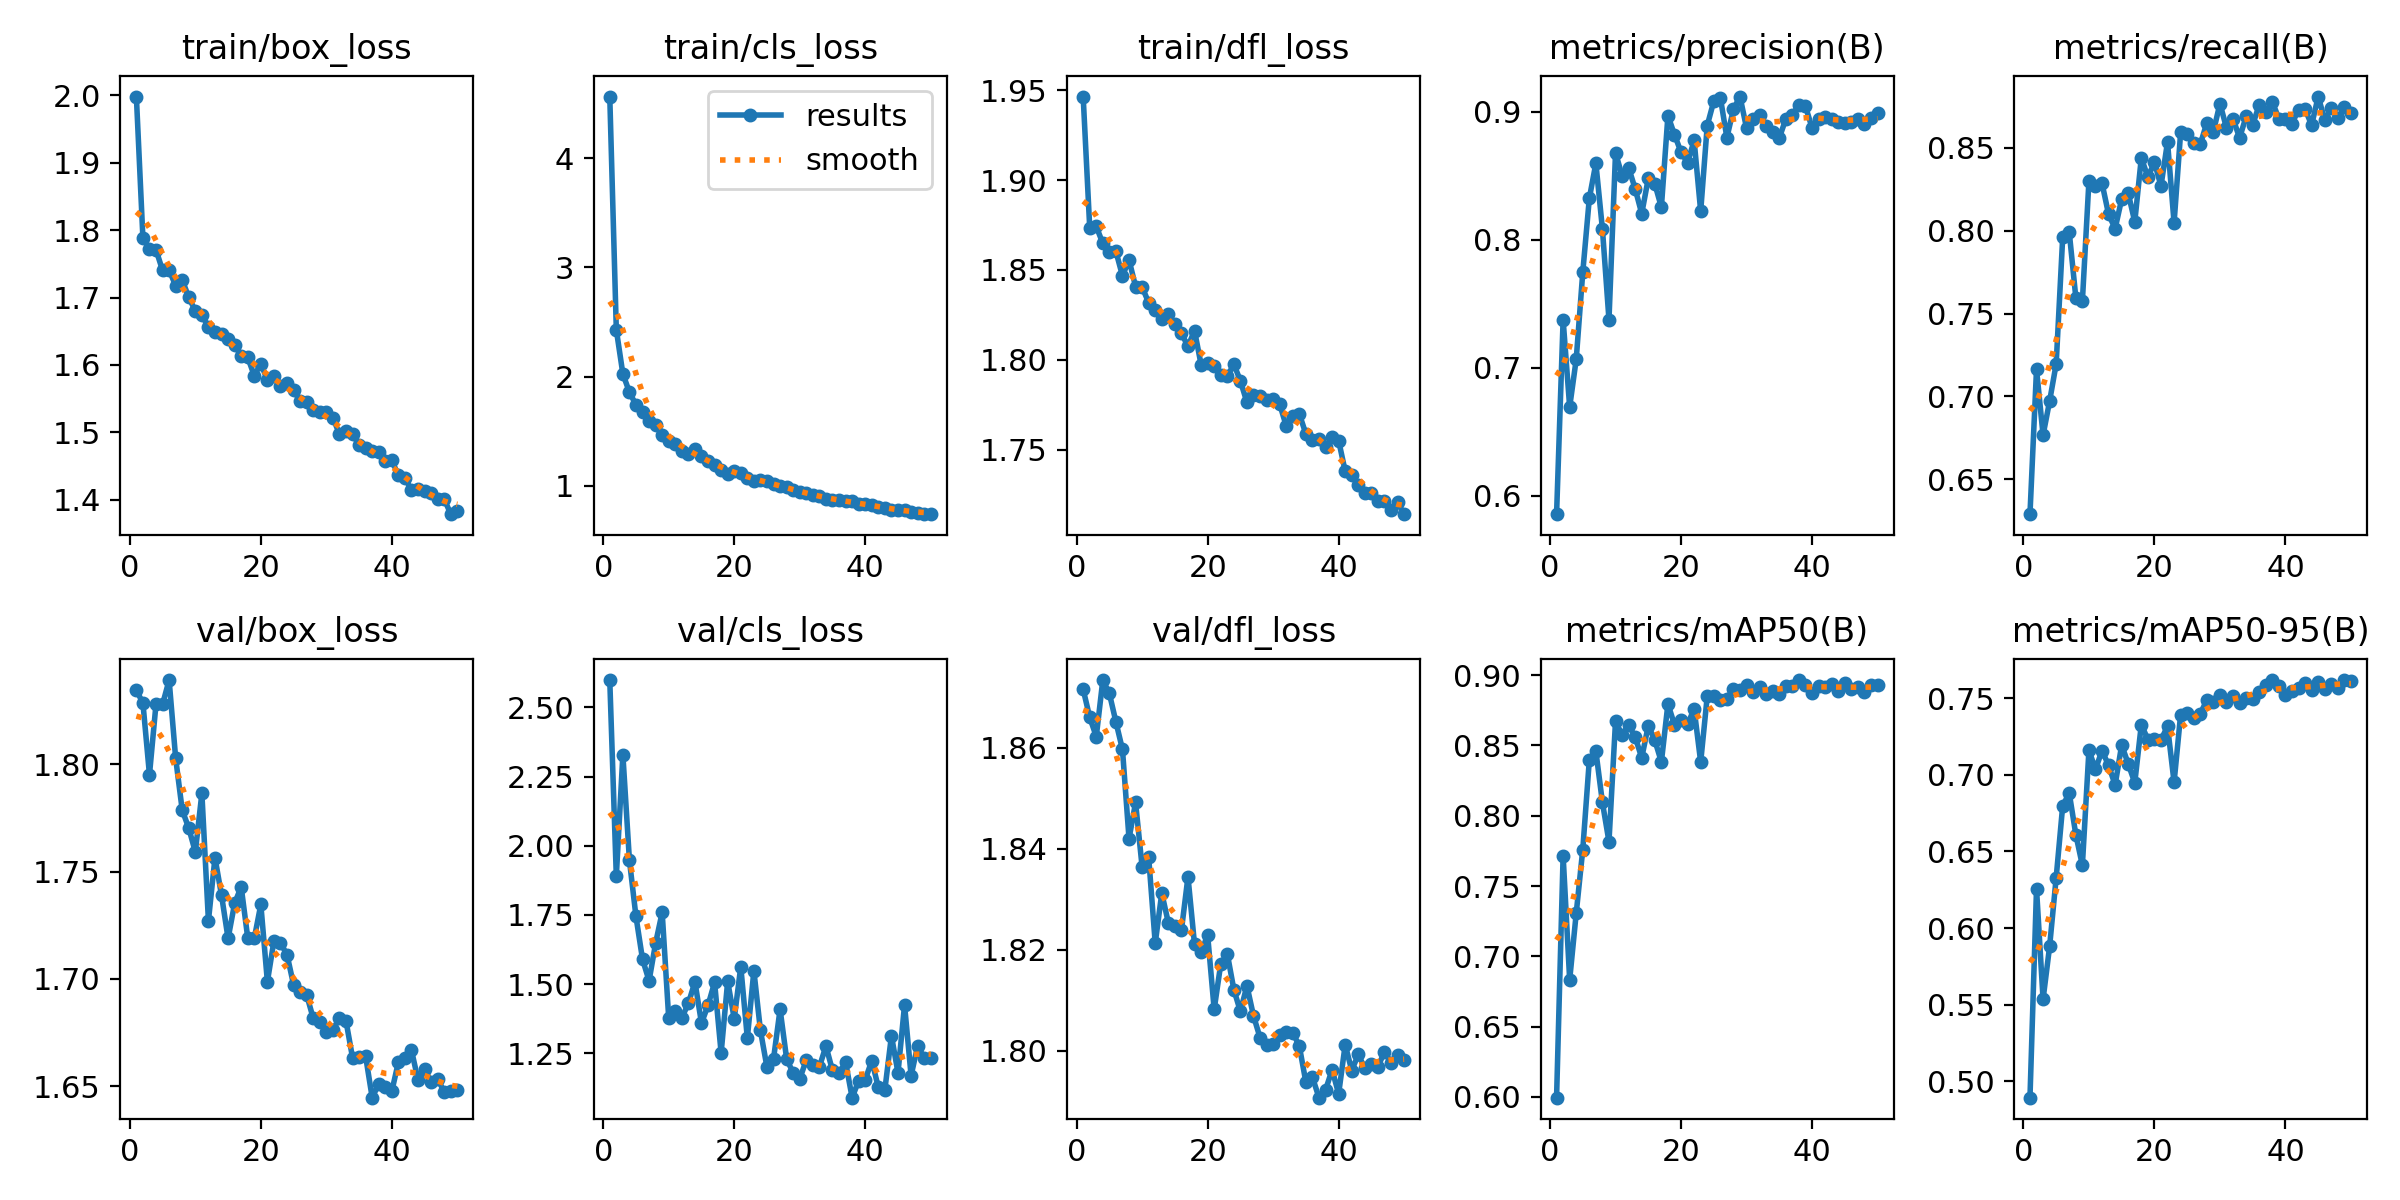

Source data for this figure (header and first rows):
epoch, time, train/box_loss, train/cls_loss, train/dfl_loss, metrics/precision(B), metrics/recall(B), metrics/mAP50(B), metrics/mAP50-95(B), val/box_loss, val/cls_loss, val/dfl_loss, lr/pg0, lr/pg1, lr/pg2
1, 225.1, 1.998, 4.566, 1.947, 0.5858, 0.6289, 0.5995, 0.4893, 1.834, 2.599, 1.872, 7.39196e-05, 7.39196e-05, 7.39196e-05
2, 440.2, 1.788, 2.429, 1.874, 0.7375, 0.7164, 0.7716, 0.6257, 1.829, 1.89, 1.866, 0.000145, 0.000145, 0.000145
3, 654.2, 1.772, 2.024, 1.874, 0.6694, 0.6766, 0.6833, 0.5535, 1.795, 2.329, 1.862, 0.0002131, 0.0002131, 0.0002131
4, 868.2, 1.771, 1.856, 1.865, 0.7067, 0.6972, 0.7306, 0.588, 1.828, 1.948, 1.873, 0.0002088, 0.0002088, 0.0002088
5, 1082, 1.74, 1.74, 1.86, 0.7746, 0.7196, 0.7759, 0.6329, 1.828, 1.744, 1.871, 0.0002044, 0.0002044, 0.0002044
6, 1296, 1.741, 1.679, 1.86, 0.8322, 0.7963, 0.8396, 0.68, 1.839, 1.59, 1.865, 0.0002, 0.0002, 0.0002
7, 1512, 1.718, 1.594, 1.847, 0.8597, 0.799, 0.8459, 0.688, 1.803, 1.512, 1.86, 0.0001956, 0.0001956, 0.0001956
8, 1725, 1.726, 1.557, 1.856, 0.8083, 0.7597, 0.8094, 0.661, 1.779, 1.648, 1.842, 0.0001912, 0.0001912, 0.0001912
9, 1940, 1.7, 1.461, 1.841, 0.7375, 0.7575, 0.7816, 0.641, 1.77, 1.76, 1.849, 0.0001868, 0.0001868, 0.0001868
10, 2152, 1.68, 1.405, 1.841, 0.8677, 0.8299, 0.8673, 0.7159, 1.759, 1.376, 1.836, 0.0001824, 0.0001824, 0.0001824
11, 2367, 1.674, 1.378, 1.832, 0.85, 0.8268, 0.8574, 0.7036, 1.786, 1.404, 1.838, 0.000178, 0.000178, 0.000178
12, 2581, 1.656, 1.316, 1.828, 0.8562, 0.8287, 0.8646, 0.7157, 1.727, 1.379, 1.821, 0.0001736, 0.0001736, 0.0001736
13, 2794, 1.649, 1.288, 1.822, 0.8397, 0.81, 0.8559, 0.7062, 1.756, 1.43, 1.831, 0.0001693, 0.0001693, 0.0001693
14, 3007, 1.646, 1.335, 1.826, 0.8203, 0.8013, 0.8412, 0.6934, 1.739, 1.509, 1.825, 0.0001649, 0.0001649, 0.0001649
15, 3209, 1.638, 1.269, 1.82, 0.8478, 0.8192, 0.864, 0.7194, 1.719, 1.359, 1.825, 0.0001605, 0.0001605, 0.0001605
16, 3424, 1.63, 1.228, 1.815, 0.8435, 0.8227, 0.8537, 0.7071, 1.735, 1.423, 1.824, 0.0001561, 0.0001561, 0.0001561
17, 3639, 1.613, 1.186, 1.808, 0.8254, 0.8054, 0.8383, 0.6948, 1.743, 1.506, 1.834, 0.0001517, 0.0001517, 0.0001517
18, 3853, 1.611, 1.146, 1.816, 0.8968, 0.8441, 0.8795, 0.7328, 1.719, 1.251, 1.821, 0.0001473, 0.0001473, 0.0001473
19, 4067, 1.584, 1.107, 1.797, 0.8819, 0.8324, 0.8647, 0.723, 1.719, 1.511, 1.82, 0.0001429, 0.0001429, 0.0001429
20, 4279, 1.602, 1.131, 1.798, 0.8684, 0.8413, 0.8681, 0.7232, 1.735, 1.375, 1.823, 0.0001385, 0.0001385, 0.0001385
21, 4493, 1.578, 1.112, 1.796, 0.8601, 0.8271, 0.8652, 0.7228, 1.699, 1.563, 1.808, 0.0001341, 0.0001341, 0.0001341
22, 4706, 1.583, 1.069, 1.792, 0.8774, 0.8537, 0.8759, 0.7316, 1.718, 1.305, 1.817, 0.0001297, 0.0001297, 0.0001297
23, 4919, 1.568, 1.042, 1.791, 0.8222, 0.8048, 0.8382, 0.6951, 1.717, 1.548, 1.819, 0.0001253, 0.0001253, 0.0001253
24, 5128, 1.574, 1.048, 1.798, 0.8891, 0.8594, 0.8849, 0.7393, 1.711, 1.333, 1.812, 0.0001209, 0.0001209, 0.0001209
25, 5341, 1.562, 1.041, 1.788, 0.9081, 0.8585, 0.8854, 0.7404, 1.697, 1.2, 1.808, 0.0001165, 0.0001165, 0.0001165
26, 5553, 1.547, 1.019, 1.776, 0.9109, 0.8533, 0.8825, 0.7372, 1.694, 1.23, 1.813, 0.0001121, 0.0001121, 0.0001121
27, 5764, 1.545, 0.9984, 1.78, 0.8796, 0.8522, 0.8832, 0.74, 1.693, 1.409, 1.807, 0.0001077, 0.0001077, 0.0001077
28, 5978, 1.533, 0.9835, 1.78, 0.9018, 0.8652, 0.8902, 0.7486, 1.682, 1.23, 1.803, 0.0001033, 0.0001033, 0.0001033
29, 6193, 1.531, 0.9555, 1.778, 0.9117, 0.8598, 0.8895, 0.7477, 1.68, 1.179, 1.801, 9.89232e-05, 9.89232e-05, 9.89232e-05
30, 6407, 1.531, 0.9448, 1.778, 0.8871, 0.8768, 0.8929, 0.7518, 1.675, 1.158, 1.801, 9.45276e-05, 9.45276e-05, 9.45276e-05
31, 6621, 1.521, 0.9287, 1.775, 0.8942, 0.8621, 0.8879, 0.7475, 1.676, 1.226, 1.803, 9.0132e-05, 9.0132e-05, 9.0132e-05
32, 6848, 1.498, 0.9106, 1.763, 0.8971, 0.8677, 0.8912, 0.7513, 1.682, 1.207, 1.804, 8.57364e-05, 8.57364e-05, 8.57364e-05
33, 7075, 1.501, 0.9086, 1.769, 0.8886, 0.8561, 0.8868, 0.7472, 1.68, 1.201, 1.804, 8.13408e-05, 8.13408e-05, 8.13408e-05
34, 7296, 1.498, 0.8782, 1.77, 0.8841, 0.869, 0.8887, 0.7503, 1.663, 1.277, 1.801, 7.69452e-05, 7.69452e-05, 7.69452e-05
35, 7517, 1.481, 0.8661, 1.759, 0.8794, 0.8639, 0.8862, 0.7497, 1.664, 1.188, 1.794, 7.25496e-05, 7.25496e-05, 7.25496e-05
36, 7742, 1.477, 0.8655, 1.755, 0.8943, 0.876, 0.8924, 0.7538, 1.664, 1.178, 1.795, 6.8154e-05, 6.8154e-05, 6.8154e-05
37, 7962, 1.472, 0.8553, 1.756, 0.8977, 0.8719, 0.8922, 0.7583, 1.645, 1.218, 1.791, 6.37584e-05, 6.37584e-05, 6.37584e-05
38, 8177, 1.471, 0.859, 1.751, 0.9051, 0.8778, 0.8965, 0.7618, 1.651, 1.09, 1.792, 5.93628e-05, 5.93628e-05, 5.93628e-05
39, 8408, 1.457, 0.8344, 1.757, 0.9041, 0.8677, 0.8926, 0.7582, 1.649, 1.152, 1.796, 5.49672e-05, 5.49672e-05, 5.49672e-05
40, 8629, 1.459, 0.831, 1.755, 0.8873, 0.8677, 0.8874, 0.7524, 1.648, 1.154, 1.792, 5.05716e-05, 5.05716e-05, 5.05716e-05
41, 8848, 1.436, 0.8251, 1.738, 0.8945, 0.8647, 0.8921, 0.7548, 1.661, 1.224, 1.801, 4.6176e-05, 4.6176e-05, 4.6176e-05
42, 9066, 1.433, 0.8066, 1.736, 0.8956, 0.8731, 0.8913, 0.7567, 1.663, 1.127, 1.796, 4.17804e-05, 4.17804e-05, 4.17804e-05
43, 9279, 1.414, 0.7994, 1.73, 0.8941, 0.8733, 0.894, 0.7599, 1.667, 1.119, 1.799, 3.73848e-05, 3.73848e-05, 3.73848e-05
44, 9501, 1.417, 0.7749, 1.726, 0.8919, 0.8638, 0.8888, 0.755, 1.653, 1.314, 1.797, 3.29892e-05, 3.29892e-05, 3.29892e-05
45, 9705, 1.412, 0.7733, 1.726, 0.8909, 0.881, 0.8946, 0.7609, 1.658, 1.18, 1.797, 2.85936e-05, 2.85936e-05, 2.85936e-05
46, 9916, 1.41, 0.7764, 1.722, 0.8918, 0.8668, 0.89, 0.7562, 1.652, 1.425, 1.797, 2.4198e-05, 2.4198e-05, 2.4198e-05
47, 10131, 1.401, 0.7552, 1.721, 0.8939, 0.874, 0.8916, 0.7591, 1.654, 1.169, 1.8, 1.98024e-05, 1.98024e-05, 1.98024e-05
48, 10344, 1.401, 0.7527, 1.716, 0.8904, 0.8678, 0.888, 0.7566, 1.647, 1.277, 1.798, 1.54068e-05, 1.54068e-05, 1.54068e-05
49, 10554, 1.379, 0.7386, 1.721, 0.8949, 0.8744, 0.8929, 0.7618, 1.648, 1.234, 1.799, 1.10112e-05, 1.10112e-05, 1.10112e-05
50, 10769, 1.383, 0.7426, 1.714, 0.899, 0.871, 0.8928, 0.7613, 1.648, 1.233, 1.798, 6.6156e-06, 6.6156e-06, 6.6156e-06
